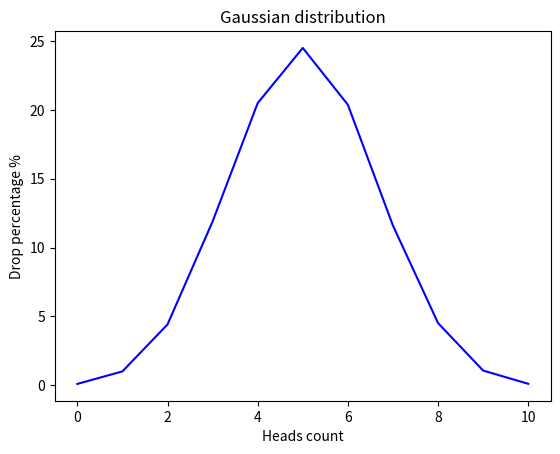

The matplotlib source for this figure:
import random
import matplotlib.pyplot as plt


def flip_coin() -> dict:
    result = {key: 0 for key in range(11)}
    count_iteration = 100000
    for i in range(count_iteration):
        sum_heads = 0
        for _ in range(10):
            heads_or_tails = random.randint(0, 1)
            if heads_or_tails == 1:
                sum_heads += 1
        result[sum_heads] += 1
    result = {key: round((value / count_iteration) * 100, 2)
              for key, value in result.items()}

    return result


def draw_gaussian_distribution_graph() -> None:
    date_heads = flip_coin()
    coord_x = list(date_heads.keys())
    coord_y = list(date_heads.values())
    plt.title("Gaussian distribution")
    plt.xlabel("Heads count")
    plt.ylabel("Drop percentage %")
    plt.plot(coord_x, coord_y, color="blue")


draw_gaussian_distribution_graph()
